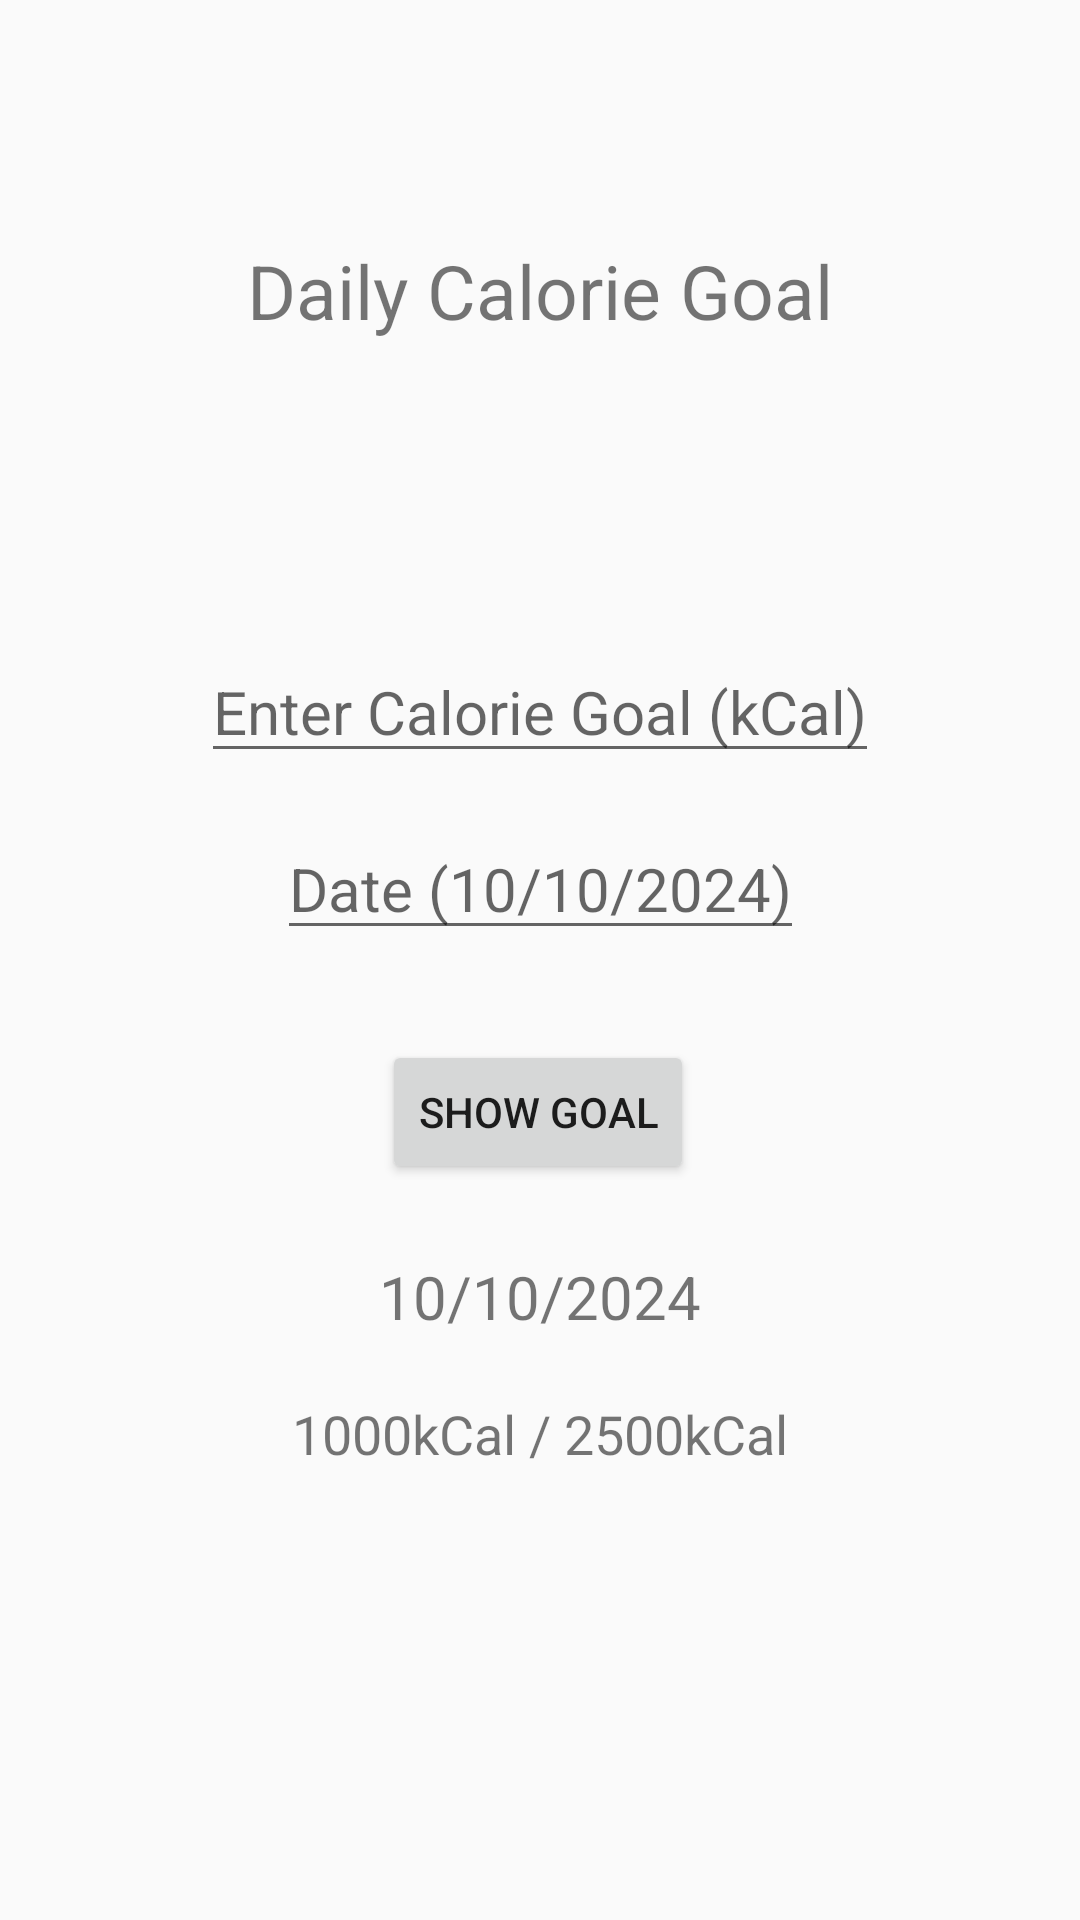

Write the Android layout XML for this screen, with the resource values it uses.
<!-- AndroidManifest.xml: application theme Theme.MAD_Assignment_2 -->
<!-- res/layout/activity_set_goal.xml -->
<?xml version="1.0" encoding="utf-8"?>
<androidx.constraintlayout.widget.ConstraintLayout xmlns:android="http://schemas.android.com/apk/res/android"
    xmlns:app="http://schemas.android.com/apk/res-auto"
    xmlns:tools="http://schemas.android.com/tools"
    android:id="@+id/main"
    android:layout_width="match_parent"
    android:layout_height="match_parent"
    tools:context=".SetGoalActivity">

    <TextView
        android:id="@+id/goalLabel"
        android:layout_width="wrap_content"
        android:layout_height="wrap_content"
        android:layout_marginTop="80dp"
        android:text="Daily Calorie Goal"
        android:textSize="25dp"
        app:layout_constraintEnd_toEndOf="parent"
        app:layout_constraintStart_toStartOf="parent"
        app:layout_constraintTop_toTopOf="parent" />

    <EditText
        android:id="@+id/goalInput"
        android:layout_width="wrap_content"
        android:layout_height="wrap_content"
        android:layout_marginTop="100dp"
        android:hint="Enter Calorie Goal (kCal)"
        android:inputType="number"
        android:textSize="20dp"
        app:layout_constraintEnd_toEndOf="parent"
        app:layout_constraintStart_toStartOf="parent"
        app:layout_constraintTop_toBottomOf="@+id/goalLabel" />

    <EditText
        android:id="@+id/date"
        android:layout_width="wrap_content"
        android:layout_height="wrap_content"
        android:layout_marginTop="15dp"
        android:hint="Date (10/10/2024)"
        android:textSize="20dp"
        app:layout_constraintEnd_toEndOf="parent"
        app:layout_constraintStart_toStartOf="parent"
        app:layout_constraintTop_toBottomOf="@+id/goalInput" />

    <Button
        android:id="@+id/saveGoalButton"
        android:layout_width="wrap_content"
        android:layout_height="wrap_content"
        android:layout_marginTop="30dp"
        android:text="Show Goal"
        app:layout_constraintEnd_toEndOf="parent"
        app:layout_constraintHorizontal_bias="0.498"
        app:layout_constraintStart_toStartOf="parent"
        app:layout_constraintTop_toBottomOf="@+id/date" />

    <TextView
        android:id="@+id/currentDate"
        android:layout_width="wrap_content"
        android:layout_height="wrap_content"
        android:layout_marginBottom="20dp"
        android:text="10/10/2024"
        android:textSize="20dp"
        app:layout_constraintBottom_toTopOf="@+id/currentCalorie"
        app:layout_constraintEnd_toEndOf="parent"
        app:layout_constraintStart_toStartOf="parent" />

    <TextView
        android:id="@+id/currentCalorie"
        android:layout_width="wrap_content"
        android:layout_height="wrap_content"
        android:layout_marginBottom="150dp"
        android:text="1000kCal / 2500kCal"
        android:textSize="18dp"
        app:layout_constraintBottom_toBottomOf="parent"
        app:layout_constraintEnd_toEndOf="parent"
        app:layout_constraintStart_toStartOf="parent" />

</androidx.constraintlayout.widget.ConstraintLayout>
<!-- resources referenced by this layout -->
<resources>
  <style name="Theme.MAD_Assignment_2" parent="Base.Theme.MAD_Assignment_2" />
  <style name="Base.Theme.MAD_Assignment_2" parent="Theme.AppCompat.Light.NoActionBar">
          
          
      </style>
</resources>
